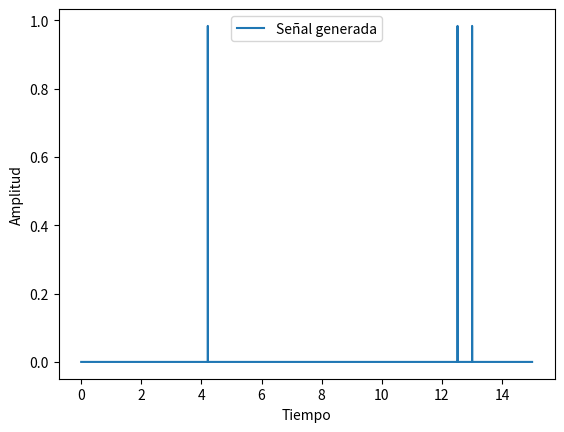

Recreate this plot in Python.
###################################################
#                                                 #
#    GENERADOR DE ARCHIVOS CON RAYOS AL AZAR      #
#                                                 #
#    configurado para 15 segundos y 3 rayos       #
#                                                 #
###################################################

import numpy as np
import random
import matplotlib.pyplot as plt

def generar_senal(t, A, alfa, beta):
    numderayos = random.randint(2, 3)  # Al menos 1 rayo
    indices = random.sample(range(len(t) - 300), numderayos)  # Asegura que haya espacio suficiente
    
    y = np.zeros_like(t)
    
    for i in indices:
        fin = i + 300  # Define el rango hasta 300 puntos después de i
        y[i:fin] = A * (np.exp(-alfa * (t[i:fin] - t[i]) * 0.5) - np.exp(-beta * (t[i:fin] - t[i]) * 0.5))
    
    return y

# Parámetros de la señal
A = 200  
alfa = 1 / (10e-6)  # Ajustado para que el pulso decaiga en ~25 µs
beta = 1 / (3.5e-6)  # Ajustado para que tenga la forma esperada

t=np.linspace(0,15,50000)
y=generar_senal(t,A,alfa,beta)
y=y/(max(y)+0.000001)

# Graficar la señal
plt.plot(t, y, label="Señal generada")
plt.xlabel("Tiempo")
plt.ylabel("Amplitud")
plt.legend()
plt.show()
# Guardar en un archivo de texto para usarlo en otro código
np.savetxt("arch_15s de rayos al azar 1.txt", y)